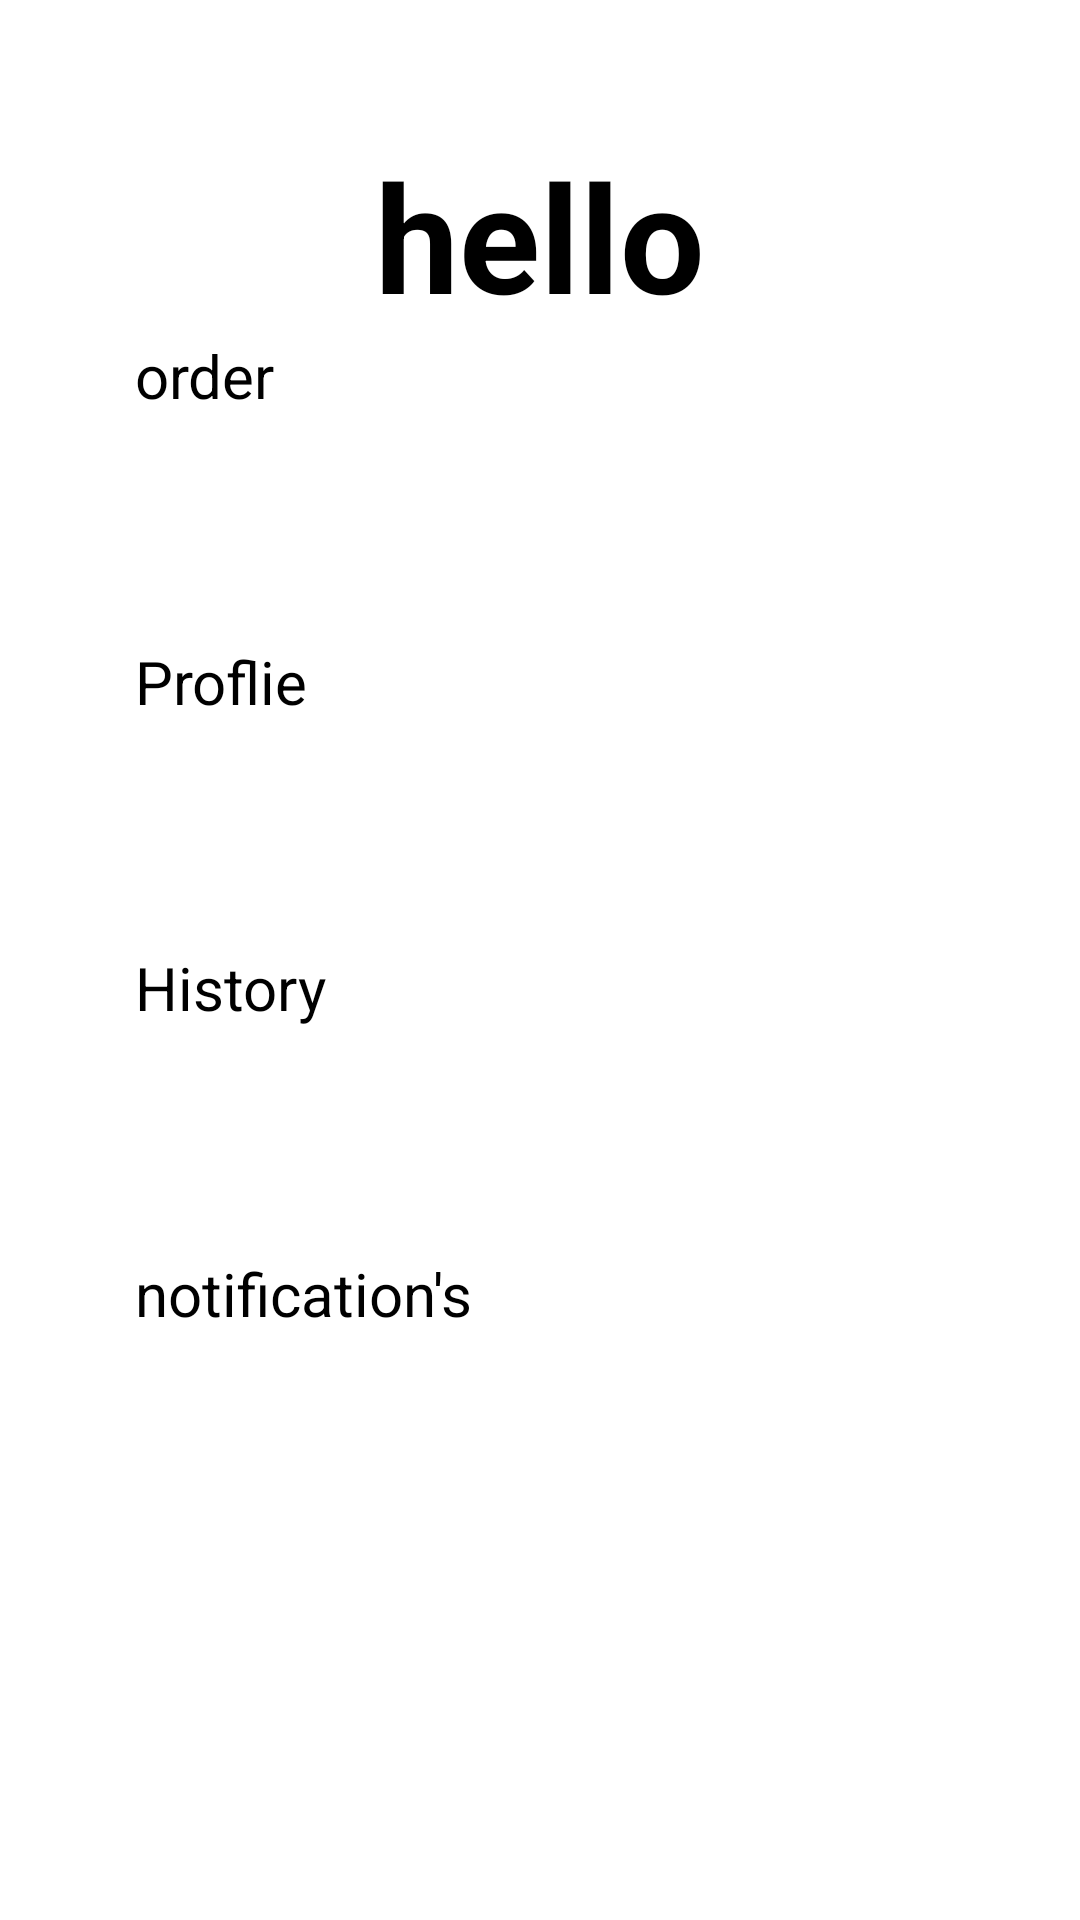

Here is an Android app screen rendered from its layout file. Give the layout XML and the strings, colors and styles it references.
<!-- AndroidManifest.xml: application theme Theme.DesginStoFinal -->
<!-- res/layout/activity_student_main.xml -->
<?xml version="1.0" encoding="utf-8"?>
<LinearLayout xmlns:android="http://schemas.android.com/apk/res/android"
    xmlns:app="http://schemas.android.com/apk/res-auto"
    xmlns:tools="http://schemas.android.com/tools"
    android:layout_width="match_parent"
    android:layout_height="match_parent"
    android:orientation="horizontal"
    tools:context=".StudentMain_Activity">

    <Space
        android:layout_width="0dp"
        android:layout_height="match_parent"
        android:layout_weight="1" />

    <LinearLayout
        android:layout_width="0dp"
        android:layout_height="match_parent"
        android:layout_weight="6"
        android:orientation="vertical">

        <Space
            android:layout_width="match_parent"
            android:layout_height="wrap_content"
            android:layout_weight="0.03" />

        <TextView
            android:id="@+id/tVhello"
            android:layout_width="match_parent"
            android:layout_height="wrap_content"
            android:text="hello"
            android:textColor="@color/black"
            android:textStyle="bold"
            android:textAlignment="center"
            android:textSize="50dp"
            />


        <Button
            android:id="@+id/orderBTN"
            android:layout_width="match_parent"
            android:layout_height="wrap_content"
            android:layout_weight="0.03"
            android:textColor="@color/black"
            android:textSize="20dp"
            android:text="order"
            />
        />
        <Space
            android:layout_width="match_parent"
            android:layout_height="wrap_content"
            android:layout_weight="0.02" />

        <Button
            android:id="@+id/ProfileBTN"
            android:layout_width="match_parent"
            android:layout_height="wrap_content"
            android:layout_weight="0.03"
            android:textSize="20dp"
            android:text="Proflie"
            android:textColor="@color/black"
            />
        />
        <Space
            android:layout_width="match_parent"
            android:layout_height="wrap_content"
            android:layout_weight="0.02" />

        <Button
            android:id="@+id/HistoryBTN"
            android:layout_width="match_parent"
            android:layout_height="wrap_content"
            android:layout_weight="0.03"
            android:text="History"
            android:textSize="20dp"
            android:textColor="@color/black"


            />
        <Space
            android:layout_width="match_parent"
            android:layout_height="wrap_content"
            android:layout_weight="0.02" />

        <Button
            android:id="@+id/notificationBTN"
            android:layout_width="match_parent"
            android:layout_height="wrap_content"
            android:layout_weight="0.03"
            android:text="notification's"
            android:textColor="@color/black"
            android:textSize="20dp"

            />
        <Space
            android:layout_width="match_parent"
            android:layout_height="wrap_content"
            android:layout_weight="0.1" />



</LinearLayout>
    <Space
        android:layout_width="0dp"
        android:layout_height="match_parent"
        android:layout_weight="1" />
    </LinearLayout>
<!-- resources referenced by this layout -->
<resources>

  <!-- not gathered from this repository: default colours our renderer supplied (Android Studio template values) -->
  <color name="black">#FF000000</color>
</resources>
